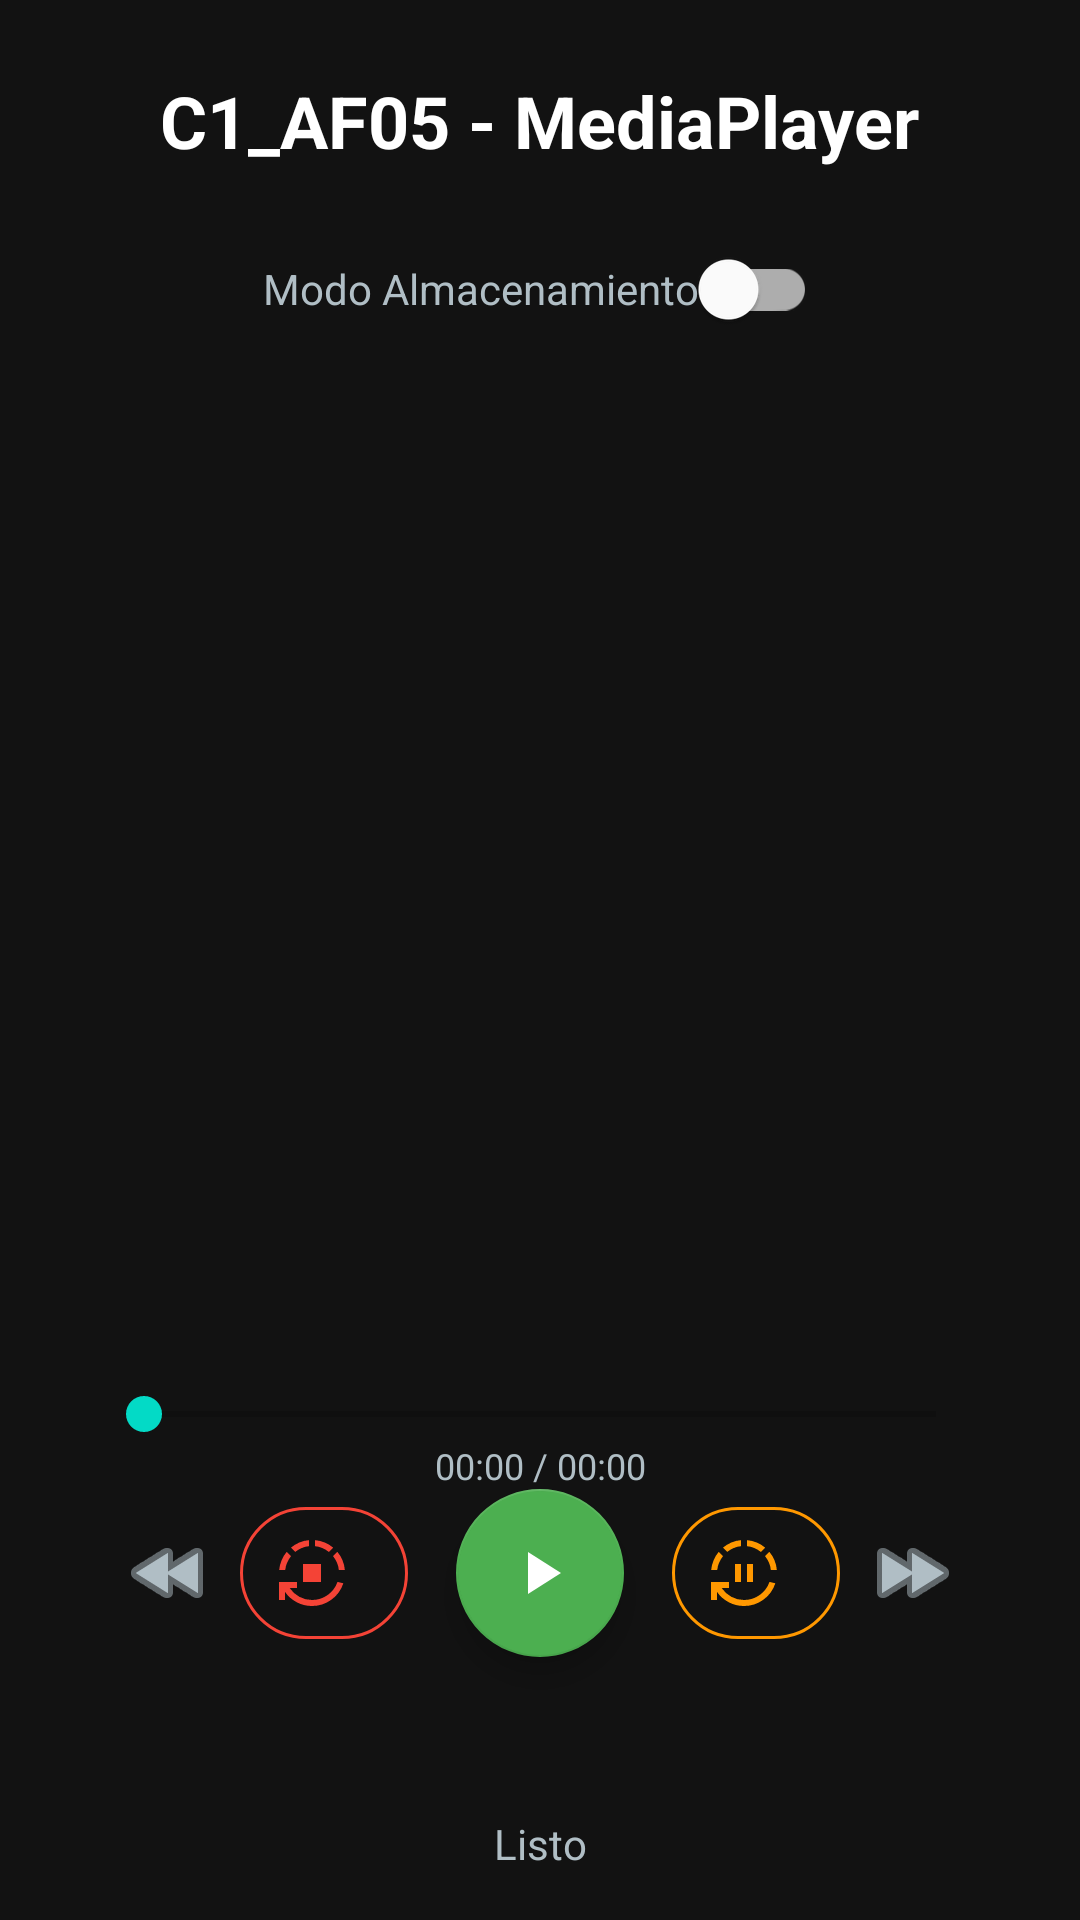

Write the Android layout XML for this screen, with the resource values it uses.
<!-- AndroidManifest.xml: application theme Theme.PracticasOctavo -->
<!-- res/layout/activity_media_player.xml -->
<?xml version="1.0" encoding="utf-8"?>
<androidx.constraintlayout.widget.ConstraintLayout
    xmlns:android="http://schemas.android.com/apk/res/android"
    xmlns:app="http://schemas.android.com/apk/res-auto"
    xmlns:tools="http://schemas.android.com/tools"
    android:layout_width="match_parent"
    android:layout_height="match_parent"
    android:background="#121212"
    tools:context=".MediaPlayerActivity">

    <TextView
        android:id="@+id/tvTitulo"
        android:layout_width="wrap_content"
        android:layout_height="wrap_content"
        android:layout_marginTop="24dp"
        android:text="C1_AF05 - MediaPlayer"
        android:textColor="#FFFFFF"
        android:textSize="24sp"
        android:textStyle="bold"
        app:layout_constraintEnd_toEndOf="parent"
        app:layout_constraintStart_toStartOf="parent"
        app:layout_constraintTop_toTopOf="parent" />

    <com.google.android.material.switchmaterial.SwitchMaterial
        android:id="@+id/swModoExterno"
        android:layout_width="wrap_content"
        android:layout_height="wrap_content"
        android:layout_marginTop="16dp"
        android:text="Modo Almacenamiento"
        android:textColor="#B0BEC5"
        app:layout_constraintEnd_toEndOf="parent"
        app:layout_constraintStart_toStartOf="parent"
        app:layout_constraintTop_toBottomOf="@+id/tvTitulo" />

    <com.google.android.material.button.MaterialButton
        android:id="@+id/btnSeleccionarArchivo"
        style="@style/Widget.MaterialComponents.Button.TextButton"
        android:layout_width="wrap_content"
        android:layout_height="wrap_content"
        android:text="Seleccionar Música"
        android:textColor="#4CAF50"
        android:visibility="gone"
        app:layout_constraintEnd_toEndOf="parent"
        app:layout_constraintStart_toStartOf="parent"
        app:layout_constraintTop_toBottomOf="@+id/swModoExterno"
        tools:visibility="visible" />

    <ImageView
        android:id="@+id/ivAlbumArt"
        android:layout_width="180dp"
        android:layout_height="180dp"
        android:layout_marginTop="16dp"
        android:src="@drawable/ic_music"
        app:layout_constraintBottom_toTopOf="@+id/seekBar"
        app:layout_constraintEnd_toEndOf="parent"
        app:layout_constraintStart_toStartOf="parent"
        app:layout_constraintTop_toBottomOf="@+id/btnSeleccionarArchivo"
        app:layout_constraintVertical_bias="0.3"
        app:tint="#4CAF50" />

    <SeekBar
        android:id="@+id/seekBar"
        android:layout_width="0dp"
        android:layout_height="wrap_content"
        android:layout_marginStart="32dp"
        android:layout_marginEnd="32dp"
        android:layout_marginBottom="16dp"
        app:layout_constraintBottom_toTopOf="@+id/btnPlay"
        app:layout_constraintEnd_toEndOf="parent"
        app:layout_constraintStart_toStartOf="parent" />

    <TextView
        android:id="@+id/tvTiempo"
        android:layout_width="wrap_content"
        android:layout_height="wrap_content"
        android:text="00:00 / 00:00"
        android:textColor="#B0BEC5"
        android:textSize="12sp"
        app:layout_constraintEnd_toEndOf="@+id/seekBar"
        app:layout_constraintStart_toStartOf="@+id/seekBar"
        app:layout_constraintTop_toBottomOf="@+id/seekBar" />

    <com.google.android.material.floatingactionbutton.FloatingActionButton
        android:id="@+id/btnPlay"
        android:layout_width="wrap_content"
        android:layout_height="wrap_content"
        android:onClick="reproducirAudio"
        android:src="@drawable/ic_play"
        app:backgroundTint="#4CAF50"
        app:layout_constraintBottom_toBottomOf="parent"
        app:layout_constraintEnd_toEndOf="parent"
        app:layout_constraintStart_toStartOf="parent"
        app:layout_constraintTop_toTopOf="parent"
        app:layout_constraintVertical_bias="0.85"
        app:tint="#FFFFFF" />

    <com.google.android.material.button.MaterialButton
        android:id="@+id/btnStop"
        style="@style/Widget.MaterialComponents.Button.OutlinedButton.Icon"
        android:layout_width="56dp"
        android:layout_height="56dp"
        android:layout_marginEnd="16dp"
        android:onClick="detenerAudio"
        app:cornerRadius="28dp"
        app:icon="@drawable/ic_stop"
        app:iconTint="#F44336"
        app:layout_constraintBottom_toBottomOf="@+id/btnPlay"
        app:layout_constraintEnd_toStartOf="@+id/btnPlay"
        app:layout_constraintTop_toTopOf="@+id/btnPlay"
        app:strokeColor="#F44336" />

    <com.google.android.material.button.MaterialButton
        android:id="@+id/btnPausa"
        style="@style/Widget.MaterialComponents.Button.OutlinedButton.Icon"
        android:layout_width="56dp"
        android:layout_height="56dp"
        android:layout_marginStart="16dp"
        android:onClick="pausarAudio"
        app:cornerRadius="28dp"
        app:icon="@drawable/ic_pause"
        app:iconTint="#FF9800"
        app:layout_constraintBottom_toBottomOf="@+id/btnPlay"
        app:layout_constraintStart_toEndOf="@+id/btnPlay"
        app:layout_constraintTop_toTopOf="@+id/btnPlay"
        app:strokeColor="#FF9800" />

    <com.google.android.material.button.MaterialButton
        android:id="@+id/btnRewind"
        style="@style/Widget.MaterialComponents.Button.TextButton.Icon"
        android:layout_width="48dp"
        android:layout_height="48dp"
        android:onClick="retroceder15"
        app:icon="@android:drawable/ic_media_rew"
        app:iconTint="#B0BEC5"
        app:layout_constraintBottom_toBottomOf="@+id/btnStop"
        app:layout_constraintEnd_toStartOf="@+id/btnStop"
        app:layout_constraintTop_toTopOf="@+id/btnStop" />

    <com.google.android.material.button.MaterialButton
        android:id="@+id/btnForward"
        style="@style/Widget.MaterialComponents.Button.TextButton.Icon"
        android:layout_width="48dp"
        android:layout_height="48dp"
        android:onClick="adelantar15"
        app:icon="@android:drawable/ic_media_ff"
        app:iconTint="#B0BEC5"
        app:layout_constraintBottom_toBottomOf="@+id/btnPausa"
        app:layout_constraintStart_toEndOf="@+id/btnPausa"
        app:layout_constraintTop_toTopOf="@+id/btnPausa" />

    <TextView
        android:id="@+id/tvEstado"
        android:layout_width="wrap_content"
        android:layout_height="wrap_content"
        android:layout_marginBottom="16dp"
        android:text="Listo"
        android:textColor="#B0BEC5"
        app:layout_constraintBottom_toBottomOf="parent"
        app:layout_constraintEnd_toEndOf="parent"
        app:layout_constraintStart_toStartOf="parent" />

</androidx.constraintlayout.widget.ConstraintLayout>
<!-- resources referenced by this layout -->
<resources>
  <!-- drawable ic_pause (drawable) -->
  <vector xmlns:android="http://schemas.android.com/apk/res/android" android:height="24dp" android:tint="#D5CD31" android:viewportHeight="960" android:viewportWidth="960" android:width="24dp">
        
      <path android:fillColor="@android:color/white" android:pathData="M360,600L360,360L440,360L440,600L360,600ZM520,600L520,360L600,360L600,600L520,600ZM480,920Q372,920 277.5,870.5Q183,821 120,732L120,840L40,840L40,600L280,600L280,680L182,680Q233,755 311.5,797.5Q390,840 480,840Q595,840 688.5,774Q782,708 820,599L898,617Q853,753 738,836.5Q623,920 480,920ZM42,440Q49,373 74,311.5Q99,250 143,198L200,255Q168,296 148,342.5Q128,389 123,440L42,440ZM256,199L199,142Q252,98 313,72.5Q374,47 440,42L440,122Q389,127 343,147Q297,167 256,199ZM705,199Q664,167 617.5,147Q571,127 520,122L520,42Q587,48 648.5,73Q710,98 762,142L705,199ZM838,440Q833,389 813,342.5Q793,296 761,255L818,198Q862,250 887,311.5Q912,373 918,440L838,440Z"/>
      
  </vector>
  <!-- drawable ic_play (drawable) -->
  <vector xmlns:android="http://schemas.android.com/apk/res/android" android:height="24dp" android:tint="#36B735" android:viewportHeight="24" android:viewportWidth="24" android:width="24dp">
        
      <path android:fillColor="@android:color/white" android:pathData="M8,5v14l11,-7z"/>
      
  </vector>
  <!-- drawable ic_stop (drawable) -->
  <vector xmlns:android="http://schemas.android.com/apk/res/android" android:height="24dp" android:tint="#CA1212" android:viewportHeight="960" android:viewportWidth="960" android:width="24dp">
        
      <path android:fillColor="@android:color/white" android:pathData="M360,600L360,360L600,360L600,600L360,600ZM480,920Q372,920 277.5,870.5Q183,821 120,732L120,840L40,840L40,600L280,600L280,680L182,680Q233,755 311.5,797.5Q390,840 480,840Q595,840 688.5,774Q782,708 820,599L898,617Q853,753 738,836.5Q623,920 480,920ZM42,440Q49,373 74,311.5Q99,250 143,198L200,255Q168,296 148,342.5Q128,389 123,440L42,440ZM256,199L199,142Q252,98 313,72.5Q374,47 440,42L440,122Q389,127 343,147Q297,167 256,199ZM705,199Q664,167 617.5,147Q571,127 520,122L520,42Q587,48 648.5,73Q710,98 762,142L705,199ZM838,440Q833,389 813,342.5Q793,296 761,255L818,198Q862,250 887,311.5Q912,373 918,440L838,440Z"/>
      
  </vector>
  <style name="Theme.PracticasOctavo" parent="Theme.MaterialComponents.DayNight.NoActionBar">
          
          
      </style>
</resources>
